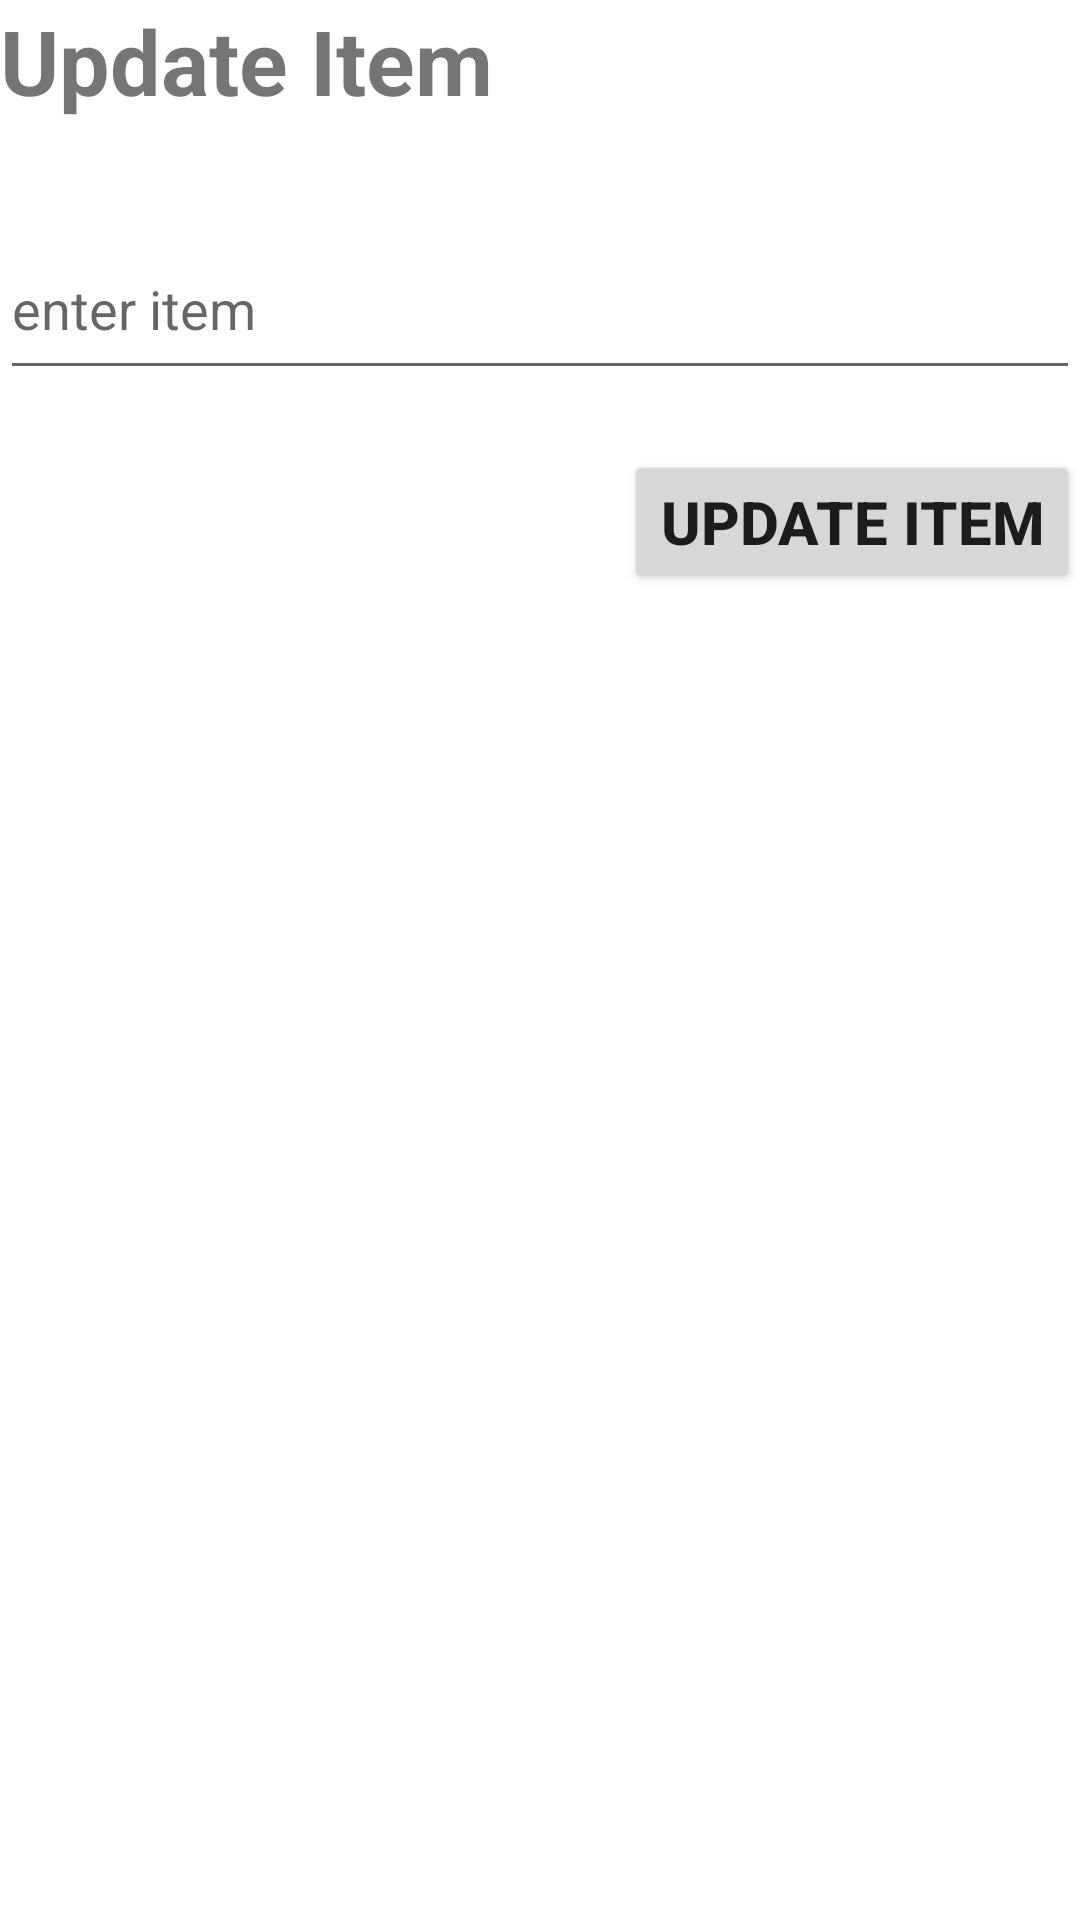

Reconstruct the res/layout file that produces this screen, plus the resources it refers to.
<!-- AndroidManifest.xml: application theme Theme.Array_list_fragment -->
<!-- res/layout/custom_layout.xml -->
<?xml version="1.0" encoding="utf-8"?>
<layout>
<LinearLayout xmlns:android="http://schemas.android.com/apk/res/android"
    android:layout_width="match_parent"
    android:layout_height="match_parent"
    android:orientation="vertical">

    <TextView
        android:layout_width="232dp"
        android:layout_height="53dp"
        android:text="Update Item"
        android:textSize="30sp"
        android:textStyle="bold"/>

    <EditText
        android:id="@+id/updateitem"
        android:layout_width="match_parent"
        android:layout_height="57dp"
        android:hint="enter item"
        android:layout_marginTop="20dp"/>

    <Button
        android:id="@+id/update"
        android:layout_width="wrap_content"
        android:layout_height="wrap_content"
        android:text="Update Item"
        android:textSize="20dp"
        android:textStyle="bold"
        android:layout_marginTop="20dp"
        android:layout_gravity="right"/>

</LinearLayout>
</layout>
<!-- resources referenced by this layout -->
<resources>
  <style name="Theme.Array_list_fragment" parent="Theme.MaterialComponents.DayNight.DarkActionBar">
          
          <item name="colorPrimary">@color/purple_500</item>
          <item name="colorPrimaryVariant">@color/purple_700</item>
          <item name="colorOnPrimary">@color/white</item>
          
          <item name="colorSecondary">@color/teal_200</item>
          <item name="colorSecondaryVariant">@color/teal_700</item>
          <item name="colorOnSecondary">@color/black</item>
          
          <item name="android:statusBarColor" tools:targetApi="l">?attr/colorPrimaryVariant</item>
          
      </style>
  <!-- not gathered from this repository: default colours our renderer supplied (Android Studio template values) -->
  <color name="purple_500">#FF6200EE</color>
  <color name="purple_700">#FF3700B3</color>
  <color name="teal_200">#FF03DAC5</color>
  <color name="teal_700">#FF018786</color>
  <color name="black">#FF000000</color>
  <color name="white">#FFFFFFFF</color>
</resources>
